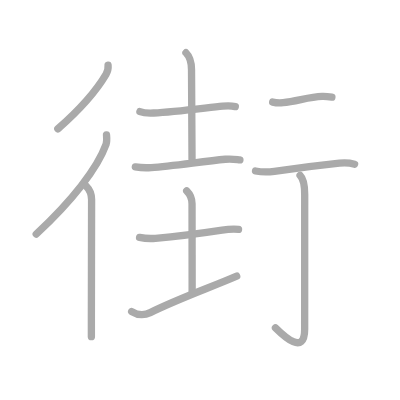
t = 0.00 s
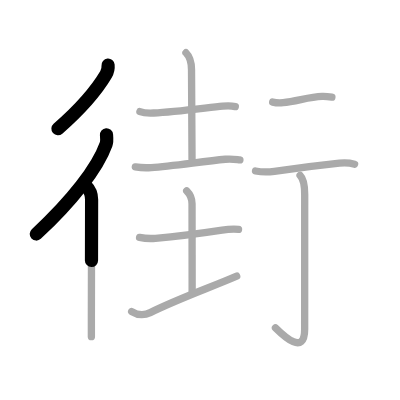
t = 2.50 s
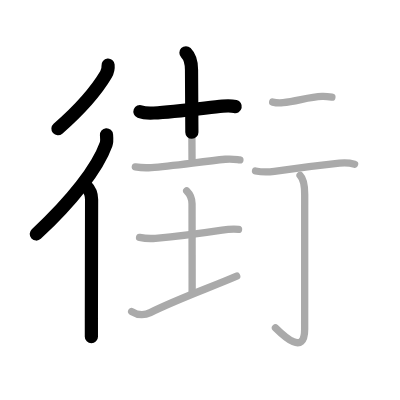
t = 4.75 s
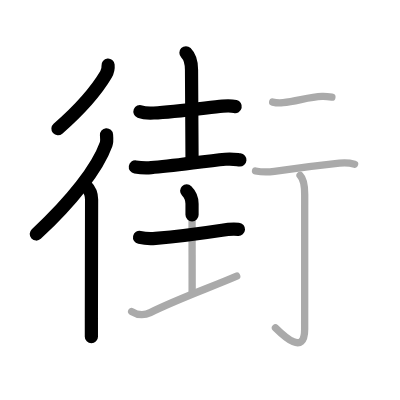
t = 7.25 s
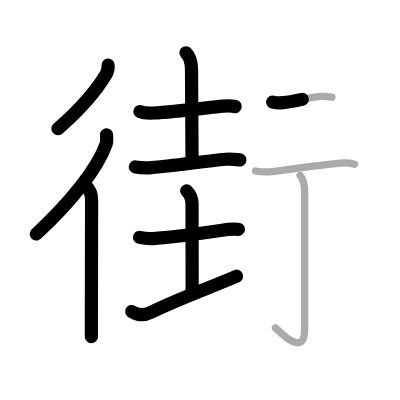
t = 9.50 s
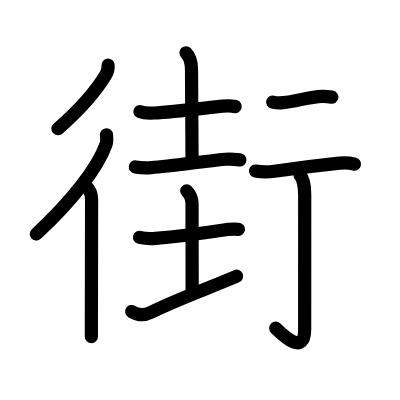
t = 12.00 s

The animated SVG that drew these frames (rendered in a browser with its animation timeline set to each time). Animation: 12 SMIL elements (animate=12); one cycle of 12.00 s.

<?xml version="1.0" standalone="no"?>
<!DOCTYPE svg PUBLIC "-//W3C//DTD SVG 1.1//EN"   "http://www.w3.org/Graphics/SVG/1.1/DTD/svg11.dtd">
<svg width="400px" height="400px"  version="1.1" xmlns="http://www.w3.org/2000/svg">
  <defs>
    <marker id="Triangle" viewBox="0 0 10 10" refX="0" refY="5" markerUnits="strokeWidth" markerWidth="3" style="stroke-opacity:0%;fill:#aaaaaa;" markerHeight="2" orient="auto">
      <path d="M 0 0 L 10 5 L 0 10 z" />
    </marker>
    
    <marker id="Arrow" viewBox="0 0 10 10" refX="5" refY="5" markerUnits="strokeWidth" markerWidth="1.8" style="stroke-opacity:0%;fill:#770000;" markerHeight="2" orient="auto">
      <path d="M 0 4 L 6 4 L 4 1 L 10 5 L 4 9 L 6 6 L 0 6 z" />
        <circle cx="5" cy="5" r="5" />
      </marker>
    
    <marker id="TriangleRed" viewBox="0 0 10 10" refX="0" refY="5" markerUnits="strokeWidth" markerWidth="3" style="stroke-opacity:0%;fill:#CC0000;" markerHeight="2" orient="auto">
      <path d="M 0 0 L 10 5 L 0 10 z" />
    </marker>
    
    <marker id="ArrowRed" viewBox="0 0 10 10" refX="5" refY="5" markerUnits="strokeWidth" markerWidth="1.8" style="stroke-opacity:0%;fill:#CC0000;" markerHeight="2" orient="auto">
      <path d="M 0 4 L 6 4 L 4 1 L 10 5 L 4 9 L 6 6 L 0 6 z" />
        <circle cx="5" cy="5" r="5" />
      </marker>
    
  </defs>
  
  <path style="fill:#ffffff; fill-opacity:100%; fill-rule:evenodd; stroke-width:0;" d="M 0 0 L 400px 0 L 400px 400px L 0 400px L 0 0" />

  <g transform="scale(3.6697247706422 3.6697247706422)">
<path style="fill:none; fill-opacity:0%; fill-rule:evenodd; stroke:#aaaaaa; stroke-opacity:100%; stroke-width: 1.5pt; stroke-linejoin:round; stroke-linecap:round;" d="M29.45 17.75c0.1 1.05-0.02 1.59-0.56 2.51c-2.15 3.64-6.82 9.32-13.14 14.86"></path>
<path style="fill:none; fill-opacity:0%; fill-rule:evenodd; stroke:#aaaaaa; stroke-opacity:100%; stroke-width: 1.5pt; stroke-linejoin:round; stroke-linecap:round;" d="M29.02 36.74c0.05 0.64 0.19 1.73-0.11 2.56c-2.36 6.6-9.4 15.54-19.04 24.49"></path>
<path style="fill:none; fill-opacity:0%; fill-rule:evenodd; stroke:#aaaaaa; stroke-opacity:100%; stroke-width: 1.5pt; stroke-linejoin:round; stroke-linecap:round;" d="M23.42 50.65c0.96 0.96 1.54 2.35 1.54 3.72c0 0.38-0.04 21.75-0.06 32.37c0 2.25 0 4.02 0 5"></path>
<path style="fill:none; fill-opacity:0%; fill-rule:evenodd; stroke:#aaaaaa; stroke-opacity:100%; stroke-width: 1.5pt; stroke-linejoin:round; stroke-linecap:round;" d="M38.13 30.42c0.98 0.38 2.78 0.43 3.76 0.38c5.74-0.3 14.24-1.42 18.8-1.88c1.63-0.16 2.62-0.07 3.43 0.12"></path>
<path style="fill:none; fill-opacity:0%; fill-rule:evenodd; stroke:#aaaaaa; stroke-opacity:100%; stroke-width: 1.5pt; stroke-linejoin:round; stroke-linecap:round;" d="M50.67 14.37c1.11 1.11 1.52 2.77 1.52 4.64c0 11.25 0.14 19.12 0.14 24.36"></path>
<path style="fill:none; fill-opacity:0%; fill-rule:evenodd; stroke:#aaaaaa; stroke-opacity:100%; stroke-width: 1.5pt; stroke-linejoin:round; stroke-linecap:round;" d="M36.88 45.49c1.13 0.18 3.21 0.26 4.33 0.18c5.66-0.41 13.91-1.66 20.21-2.27c1.87-0.18 3.01 0.08 3.96 0.17"></path>
<path style="fill:none; fill-opacity:0%; fill-rule:evenodd; stroke:#aaaaaa; stroke-opacity:100%; stroke-width: 1.5pt; stroke-linejoin:round; stroke-linecap:round;" d="M38.03 64.69c1.47 0.31 2.81 0.38 4.35 0.25c5.25-0.44 13.35-1.49 18.13-2.22C61.9 62.5 63.5 62.38 65 62.5"></path>
<path style="fill:none; fill-opacity:0%; fill-rule:evenodd; stroke:#aaaaaa; stroke-opacity:100%; stroke-width: 1.5pt; stroke-linejoin:round; stroke-linecap:round;" d="M50.87 52c1 1 1.46 2.48 1.46 3.5c0 3.75 0.03 16.75 0.03 24"></path>
<path style="fill:none; fill-opacity:0%; fill-rule:evenodd; stroke:#aaaaaa; stroke-opacity:100%; stroke-width: 1.5pt; stroke-linejoin:round; stroke-linecap:round;" d="M35.88 84.89c1.01 0.62 2.76 1.42 5.07 0.29c8.1-3.97 15.95-6.66 23.55-9.93"></path>
<path style="fill:none; fill-opacity:0%; fill-rule:evenodd; stroke:#aaaaaa; stroke-opacity:100%; stroke-width: 1.5pt; stroke-linejoin:round; stroke-linecap:round;" d="M74.3 27.82c0.95 0.22 1.89 0.24 2.83 0.16c3.56-0.3 7.04-1.58 10.62-1.7c0.9-0.03 1.78 0.06 2.69 0.19"></path>
<path style="fill:none; fill-opacity:0%; fill-rule:evenodd; stroke:#aaaaaa; stroke-opacity:100%; stroke-width: 1.5pt; stroke-linejoin:round; stroke-linecap:round;" d="M69.63 46.6c2.12 0.4 3.49 0.32 5.13 0.08C79.7 45.98 87.5 45 92.5 44.47c1.42-0.15 2.76-0.09 4.13 0.27"></path>
<path style="fill:none; fill-opacity:0%; fill-rule:evenodd; stroke:#aaaaaa; stroke-opacity:100%; stroke-width: 1.5pt; stroke-linejoin:round; stroke-linecap:round;" d="M81.77 47.8c0.84 0.84 1.26 3.07 1.26 5.19c0 13.68-0.01 32.08-0.01 36.74c0 7.27-5.64 1.9-7.96-0.39"></path>

<path style="fill:none; fill-opacity:0%; fill-rule:evenodd; stroke:#000000; stroke-opacity:100%; stroke-width: 2.7pt; stroke-linejoin:round; stroke-linecap:round;" d="M29.45 17.75c0.1 1.05-0.02 1.59-0.56 2.51c-2.15 3.64-6.82 9.32-13.14 14.86" pathLength="100" stroke-dashoffset="100" stroke-dasharray="100 105"><animate id="dashAnim1" attributeName="stroke-dashoffset" from="100" to="0" dur="1s" calcMode="linear" fill="freeze"/></path>
<path style="fill:none; fill-opacity:0%; fill-rule:evenodd; stroke:#000000; stroke-opacity:100%; stroke-width: 2.7pt; stroke-linejoin:round; stroke-linecap:round;" d="M29.02 36.74c0.05 0.64 0.19 1.73-0.11 2.56c-2.36 6.6-9.4 15.54-19.04 24.49" pathLength="100" stroke-dashoffset="100" stroke-dasharray="100 105"><animate id="dashAnim2" attributeName="stroke-dashoffset" from="100" to="0" dur="1s" calcMode="linear" begin="dashAnim1.end" fill="freeze"/></path>
<path style="fill:none; fill-opacity:0%; fill-rule:evenodd; stroke:#000000; stroke-opacity:100%; stroke-width: 2.7pt; stroke-linejoin:round; stroke-linecap:round;" d="M23.42 50.65c0.96 0.96 1.54 2.35 1.54 3.72c0 0.38-0.04 21.75-0.06 32.37c0 2.25 0 4.02 0 5" pathLength="100" stroke-dashoffset="100" stroke-dasharray="100 105"><animate id="dashAnim3" attributeName="stroke-dashoffset" from="100" to="0" dur="1s" calcMode="linear" begin="dashAnim2.end" fill="freeze"/></path>
<path style="fill:none; fill-opacity:0%; fill-rule:evenodd; stroke:#000000; stroke-opacity:100%; stroke-width: 2.7pt; stroke-linejoin:round; stroke-linecap:round;" d="M38.13 30.42c0.98 0.38 2.78 0.43 3.76 0.38c5.74-0.3 14.24-1.42 18.8-1.88c1.63-0.16 2.62-0.07 3.43 0.12" pathLength="100" stroke-dashoffset="100" stroke-dasharray="100 105"><animate id="dashAnim4" attributeName="stroke-dashoffset" from="100" to="0" dur="1s" calcMode="linear" begin="dashAnim3.end" fill="freeze"/></path>
<path style="fill:none; fill-opacity:0%; fill-rule:evenodd; stroke:#000000; stroke-opacity:100%; stroke-width: 2.7pt; stroke-linejoin:round; stroke-linecap:round;" d="M50.67 14.37c1.11 1.11 1.52 2.77 1.52 4.64c0 11.25 0.14 19.12 0.14 24.36" pathLength="100" stroke-dashoffset="100" stroke-dasharray="100 105"><animate id="dashAnim5" attributeName="stroke-dashoffset" from="100" to="0" dur="1s" calcMode="linear" begin="dashAnim4.end" fill="freeze"/></path>
<path style="fill:none; fill-opacity:0%; fill-rule:evenodd; stroke:#000000; stroke-opacity:100%; stroke-width: 2.7pt; stroke-linejoin:round; stroke-linecap:round;" d="M36.88 45.49c1.13 0.18 3.21 0.26 4.33 0.18c5.66-0.41 13.91-1.66 20.21-2.27c1.87-0.18 3.01 0.08 3.96 0.17" pathLength="100" stroke-dashoffset="100" stroke-dasharray="100 105"><animate id="dashAnim6" attributeName="stroke-dashoffset" from="100" to="0" dur="1s" calcMode="linear" begin="dashAnim5.end" fill="freeze"/></path>
<path style="fill:none; fill-opacity:0%; fill-rule:evenodd; stroke:#000000; stroke-opacity:100%; stroke-width: 2.7pt; stroke-linejoin:round; stroke-linecap:round;" d="M38.03 64.69c1.47 0.31 2.81 0.38 4.35 0.25c5.25-0.44 13.35-1.49 18.13-2.22C61.9 62.5 63.5 62.38 65 62.5" pathLength="100" stroke-dashoffset="100" stroke-dasharray="100 105"><animate id="dashAnim7" attributeName="stroke-dashoffset" from="100" to="0" dur="1s" calcMode="linear" begin="dashAnim6.end" fill="freeze"/></path>
<path style="fill:none; fill-opacity:0%; fill-rule:evenodd; stroke:#000000; stroke-opacity:100%; stroke-width: 2.7pt; stroke-linejoin:round; stroke-linecap:round;" d="M50.87 52c1 1 1.46 2.48 1.46 3.5c0 3.75 0.03 16.75 0.03 24" pathLength="100" stroke-dashoffset="100" stroke-dasharray="100 105"><animate id="dashAnim8" attributeName="stroke-dashoffset" from="100" to="0" dur="1s" calcMode="linear" begin="dashAnim7.end" fill="freeze"/></path>
<path style="fill:none; fill-opacity:0%; fill-rule:evenodd; stroke:#000000; stroke-opacity:100%; stroke-width: 2.7pt; stroke-linejoin:round; stroke-linecap:round;" d="M35.88 84.89c1.01 0.62 2.76 1.42 5.07 0.29c8.1-3.97 15.95-6.66 23.55-9.93" pathLength="100" stroke-dashoffset="100" stroke-dasharray="100 105"><animate id="dashAnim9" attributeName="stroke-dashoffset" from="100" to="0" dur="1s" calcMode="linear" begin="dashAnim8.end" fill="freeze"/></path>
<path style="fill:none; fill-opacity:0%; fill-rule:evenodd; stroke:#000000; stroke-opacity:100%; stroke-width: 2.7pt; stroke-linejoin:round; stroke-linecap:round;" d="M74.3 27.82c0.95 0.22 1.89 0.24 2.83 0.16c3.56-0.3 7.04-1.58 10.62-1.7c0.9-0.03 1.78 0.06 2.69 0.19" pathLength="100" stroke-dashoffset="100" stroke-dasharray="100 105"><animate id="dashAnim10" attributeName="stroke-dashoffset" from="100" to="0" dur="1s" calcMode="linear" begin="dashAnim9.end" fill="freeze"/></path>
<path style="fill:none; fill-opacity:0%; fill-rule:evenodd; stroke:#000000; stroke-opacity:100%; stroke-width: 2.7pt; stroke-linejoin:round; stroke-linecap:round;" d="M69.63 46.6c2.12 0.4 3.49 0.32 5.13 0.08C79.7 45.98 87.5 45 92.5 44.47c1.42-0.15 2.76-0.09 4.13 0.27" pathLength="100" stroke-dashoffset="100" stroke-dasharray="100 105"><animate id="dashAnim11" attributeName="stroke-dashoffset" from="100" to="0" dur="1s" calcMode="linear" begin="dashAnim10.end" fill="freeze"/></path>
<path style="fill:none; fill-opacity:0%; fill-rule:evenodd; stroke:#000000; stroke-opacity:100%; stroke-width: 2.7pt; stroke-linejoin:round; stroke-linecap:round;" d="M81.77 47.8c0.84 0.84 1.26 3.07 1.26 5.19c0 13.68-0.01 32.08-0.01 36.74c0 7.27-5.64 1.9-7.96-0.39" pathLength="100" stroke-dashoffset="100" stroke-dasharray="100 105"><animate id="dashAnim12" attributeName="stroke-dashoffset" from="100" to="0" dur="1s" calcMode="linear" begin="dashAnim11.end" fill="freeze"/></path>

</g>

</svg>  
          
